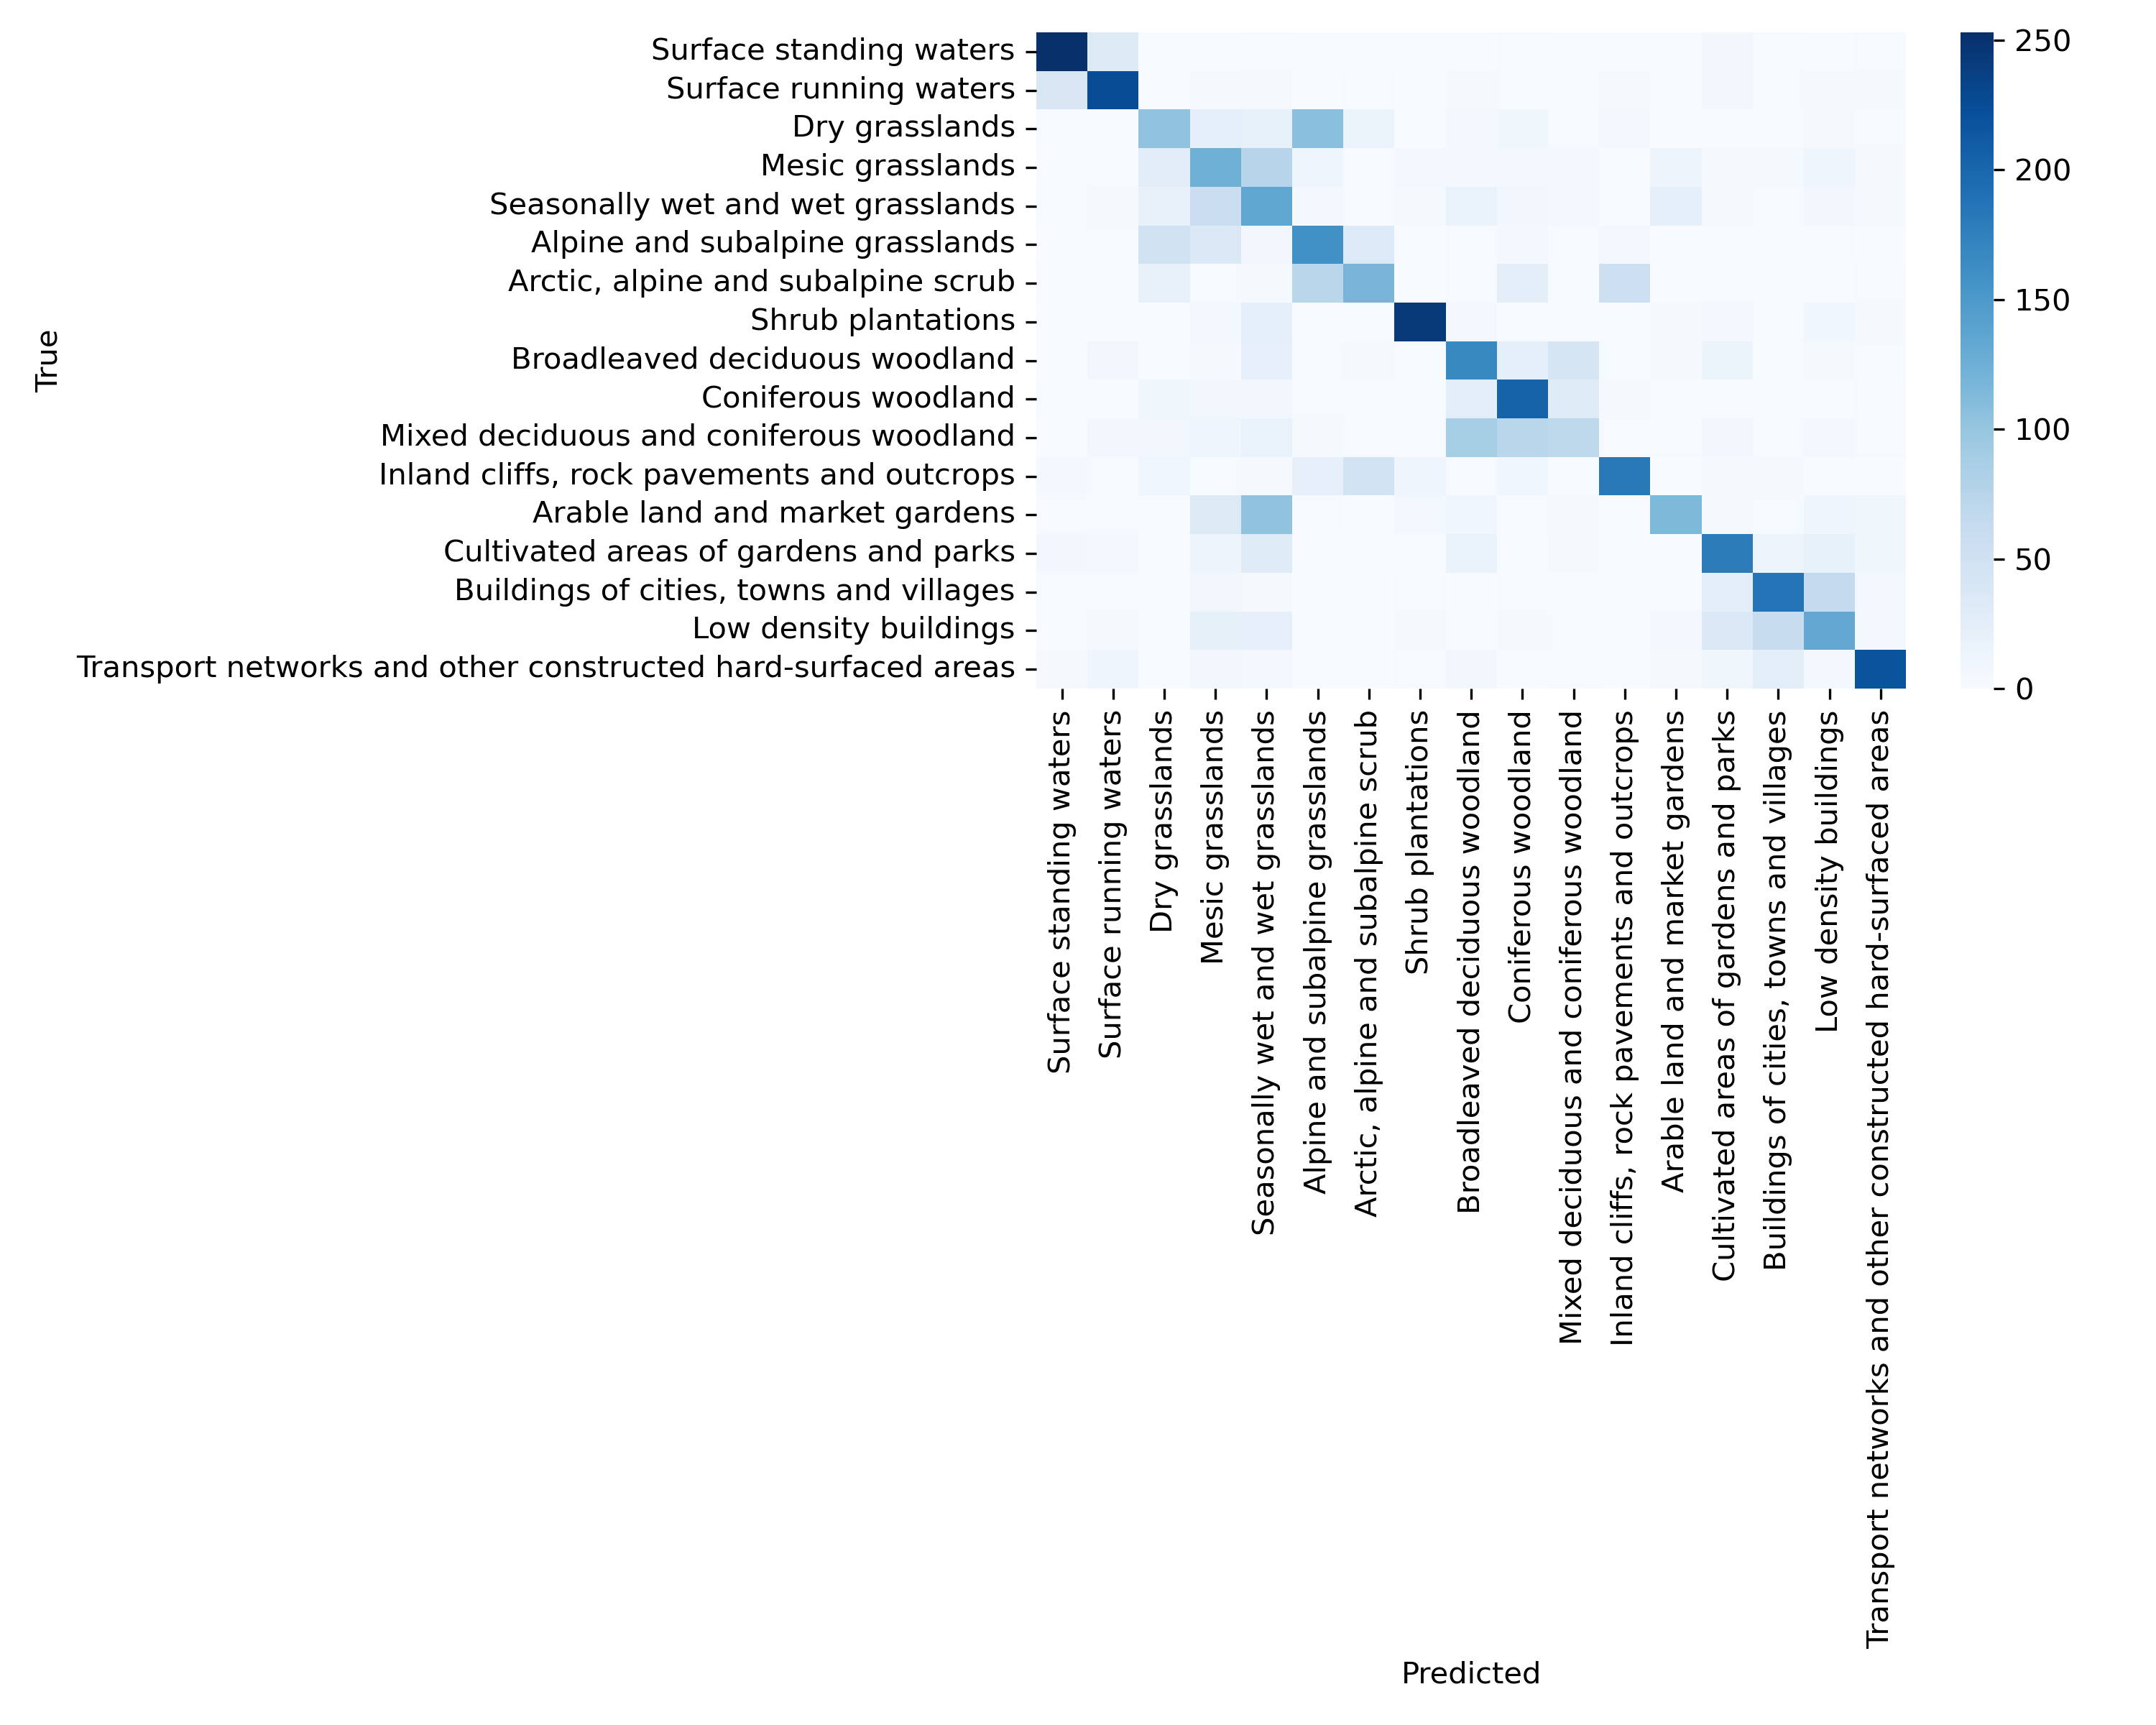

Data behind this chart, as committed beside it:
253, 34, 0, 0, 1, 0, 0, 0, 0, 1, 0, 0, 0, 8, 1, 0, 2
39, 226, 0, 3, 3, 0, 2, 0, 3, 2, 1, 3, 1, 8, 1, 4, 4
2, 2, 103, 24, 20, 107, 15, 0, 5, 10, 1, 6, 0, 0, 0, 3, 2
1, 2, 27, 124, 76, 11, 1, 6, 6, 6, 6, 0, 13, 3, 4, 11, 3
2, 4, 19, 57, 136, 6, 1, 4, 18, 7, 5, 0, 24, 4, 2, 7, 4
0, 1, 49, 36, 7, 159, 35, 0, 1, 5, 1, 5, 0, 0, 0, 1, 0
1, 0, 19, 1, 4, 73, 118, 0, 2, 26, 0, 54, 0, 1, 0, 0, 1
0, 0, 0, 5, 23, 0, 0, 244, 5, 0, 1, 0, 3, 6, 1, 9, 3
0, 8, 1, 3, 21, 1, 4, 2, 167, 24, 44, 2, 3, 14, 0, 4, 2
2, 0, 10, 8, 8, 2, 1, 2, 26, 203, 31, 3, 1, 2, 0, 0, 1
0, 7, 8, 12, 18, 4, 2, 1, 88, 74, 70, 1, 1, 7, 1, 5, 1
5, 2, 9, 2, 3, 21, 48, 11, 1, 9, 1, 182, 0, 3, 3, 0, 0
1, 1, 1, 34, 103, 1, 0, 6, 9, 1, 3, 0, 114, 3, 2, 11, 10
8, 5, 0, 13, 31, 0, 0, 0, 16, 0, 3, 0, 2, 179, 13, 20, 10
2, 1, 0, 7, 4, 0, 0, 2, 0, 1, 0, 0, 1, 26, 186, 65, 5
1, 4, 0, 22, 21, 0, 0, 3, 2, 4, 1, 0, 5, 36, 62, 133, 6
3, 11, 0, 8, 6, 0, 0, 1, 8, 0, 1, 0, 3, 10, 25, 6, 218
